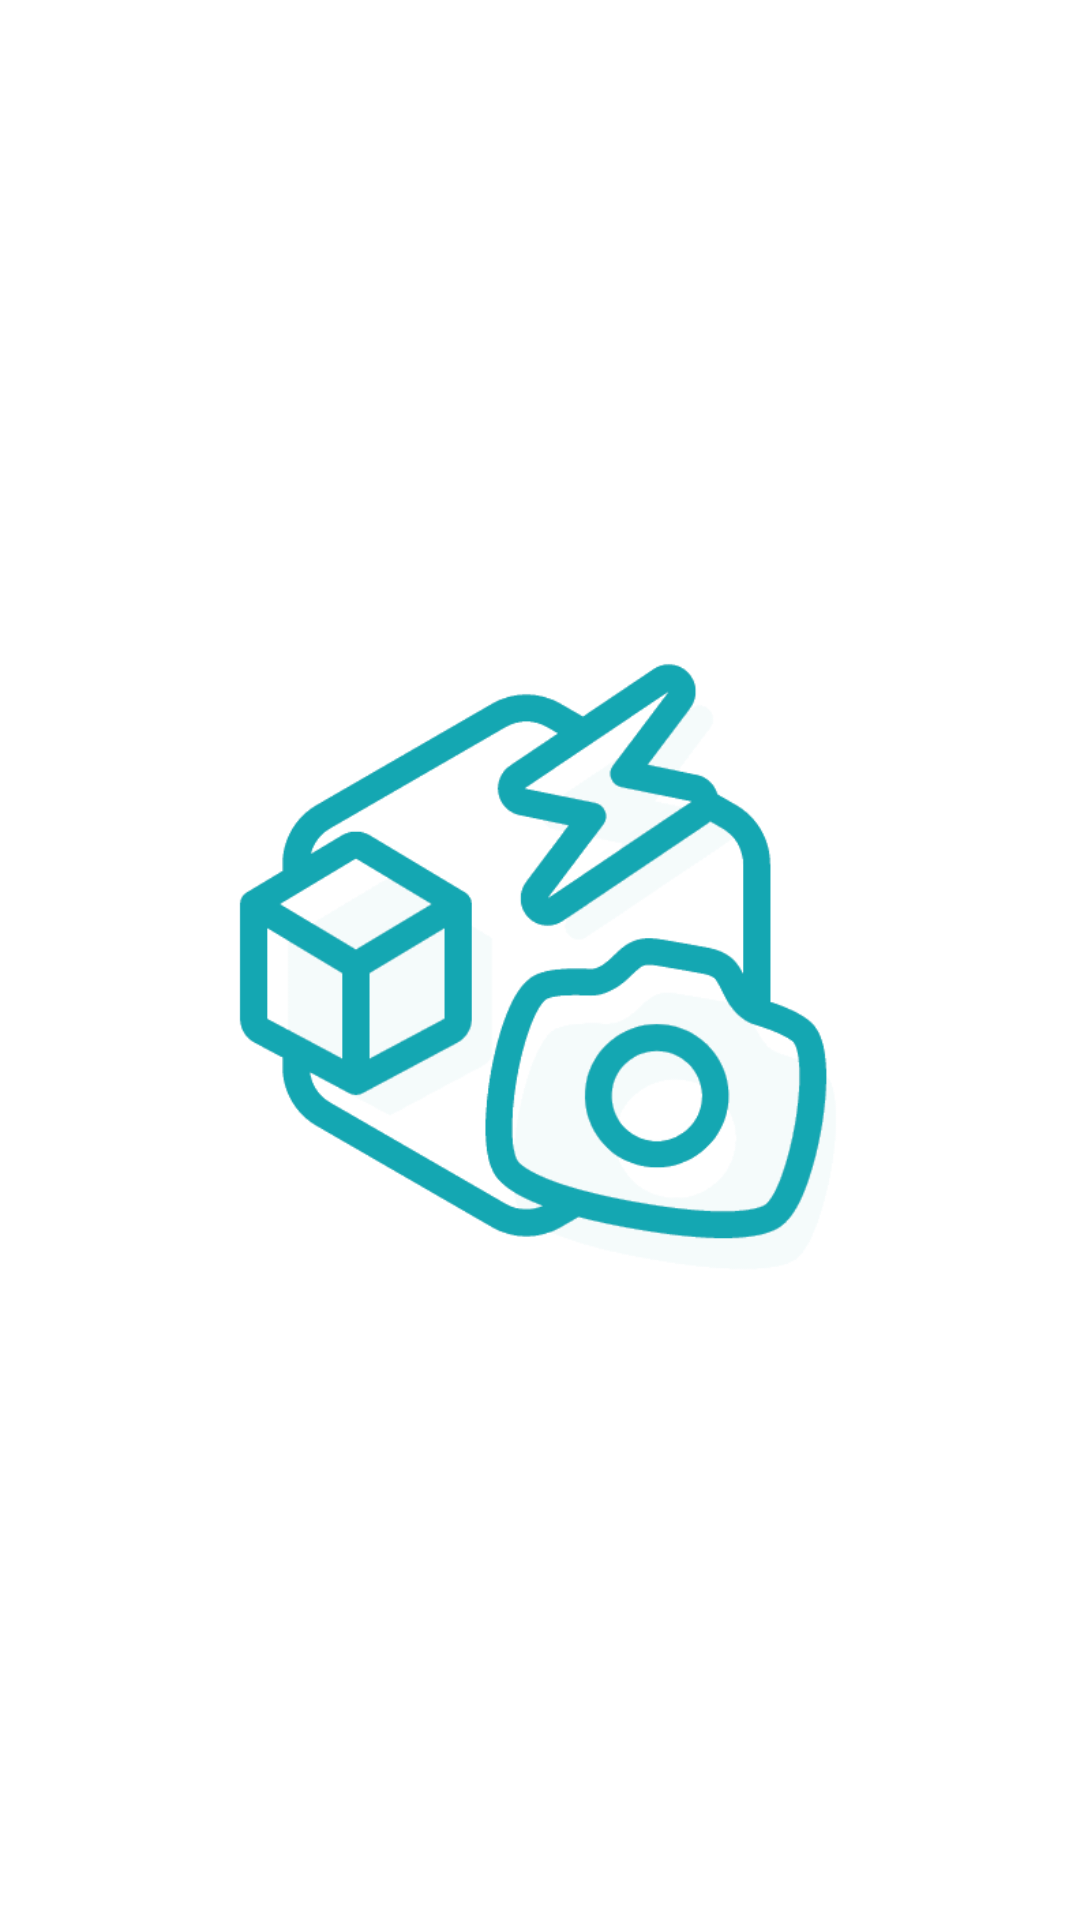

Produce the Android XML layout that renders to this screen, including the resource entries it uses.
<!-- AndroidManifest.xml: application theme Theme.SnapKit -->
<!-- res/layout/fragment_camera.xml -->
<?xml version="1.0" encoding="utf-8"?>
<androidx.constraintlayout.widget.ConstraintLayout xmlns:android="http://schemas.android.com/apk/res/android"
    xmlns:app="http://schemas.android.com/apk/res-auto"
    xmlns:tools="http://schemas.android.com/tools"
    android:layout_width="match_parent"
    android:layout_height="match_parent"
    tools:context=".ui.camera.CameraFragment">

    <RelativeLayout
        android:layout_width="match_parent"
        android:layout_height="match_parent">

        <TextView
            android:id="@+id/text_camera"
            android:layout_width="match_parent"
            android:layout_height="wrap_content"
            android:layout_marginStart="8dp"
            android:layout_marginTop="8dp"
            android:layout_marginEnd="8dp"
            android:textAlignment="center"
            android:textSize="20sp"
            app:layout_constraintBottom_toBottomOf="parent"
            app:layout_constraintEnd_toEndOf="parent"
            app:layout_constraintStart_toStartOf="parent"
            app:layout_constraintTop_toTopOf="parent" />

        <ImageView
            android:id="@+id/iv_camera"
            android:layout_width="@dimen/icon_kit"
            android:layout_height="@dimen/icon_kit"
            android:src="@drawable/icon_camera"
            android:layout_centerInParent="true"/>

    </RelativeLayout>

</androidx.constraintlayout.widget.ConstraintLayout>
<!-- resources referenced by this layout -->
<resources>
  <dimen name="icon_kit">250dp</dimen>
  <!-- drawable icon_camera: png bitmap (drawable, 49552 bytes) -->
  <style name="Theme.SnapKit" parent="Theme.MaterialComponents.DayNight.DarkActionBar">
          
          <item name="colorPrimary">@color/black</item>
          <item name="colorPrimaryVariant">@color/purple_700</item>
          <item name="colorOnPrimary">@color/black</item>
          
          <item name="colorSecondary">@color/colorSnap</item>
          <item name="colorSecondaryVariant">@color/teal_700</item>
          <item name="colorOnSecondary">@color/black</item>
          
          <item name="android:statusBarColor" tools:targetApi="l">@color/black</item>
          
      </style>
  <color name="black">#FF000000</color>
  <color name="purple_700">#FF3700B3</color>
  <color name="colorSnap">#FFFF00</color>
  <color name="teal_700">#FF018786</color>
</resources>
